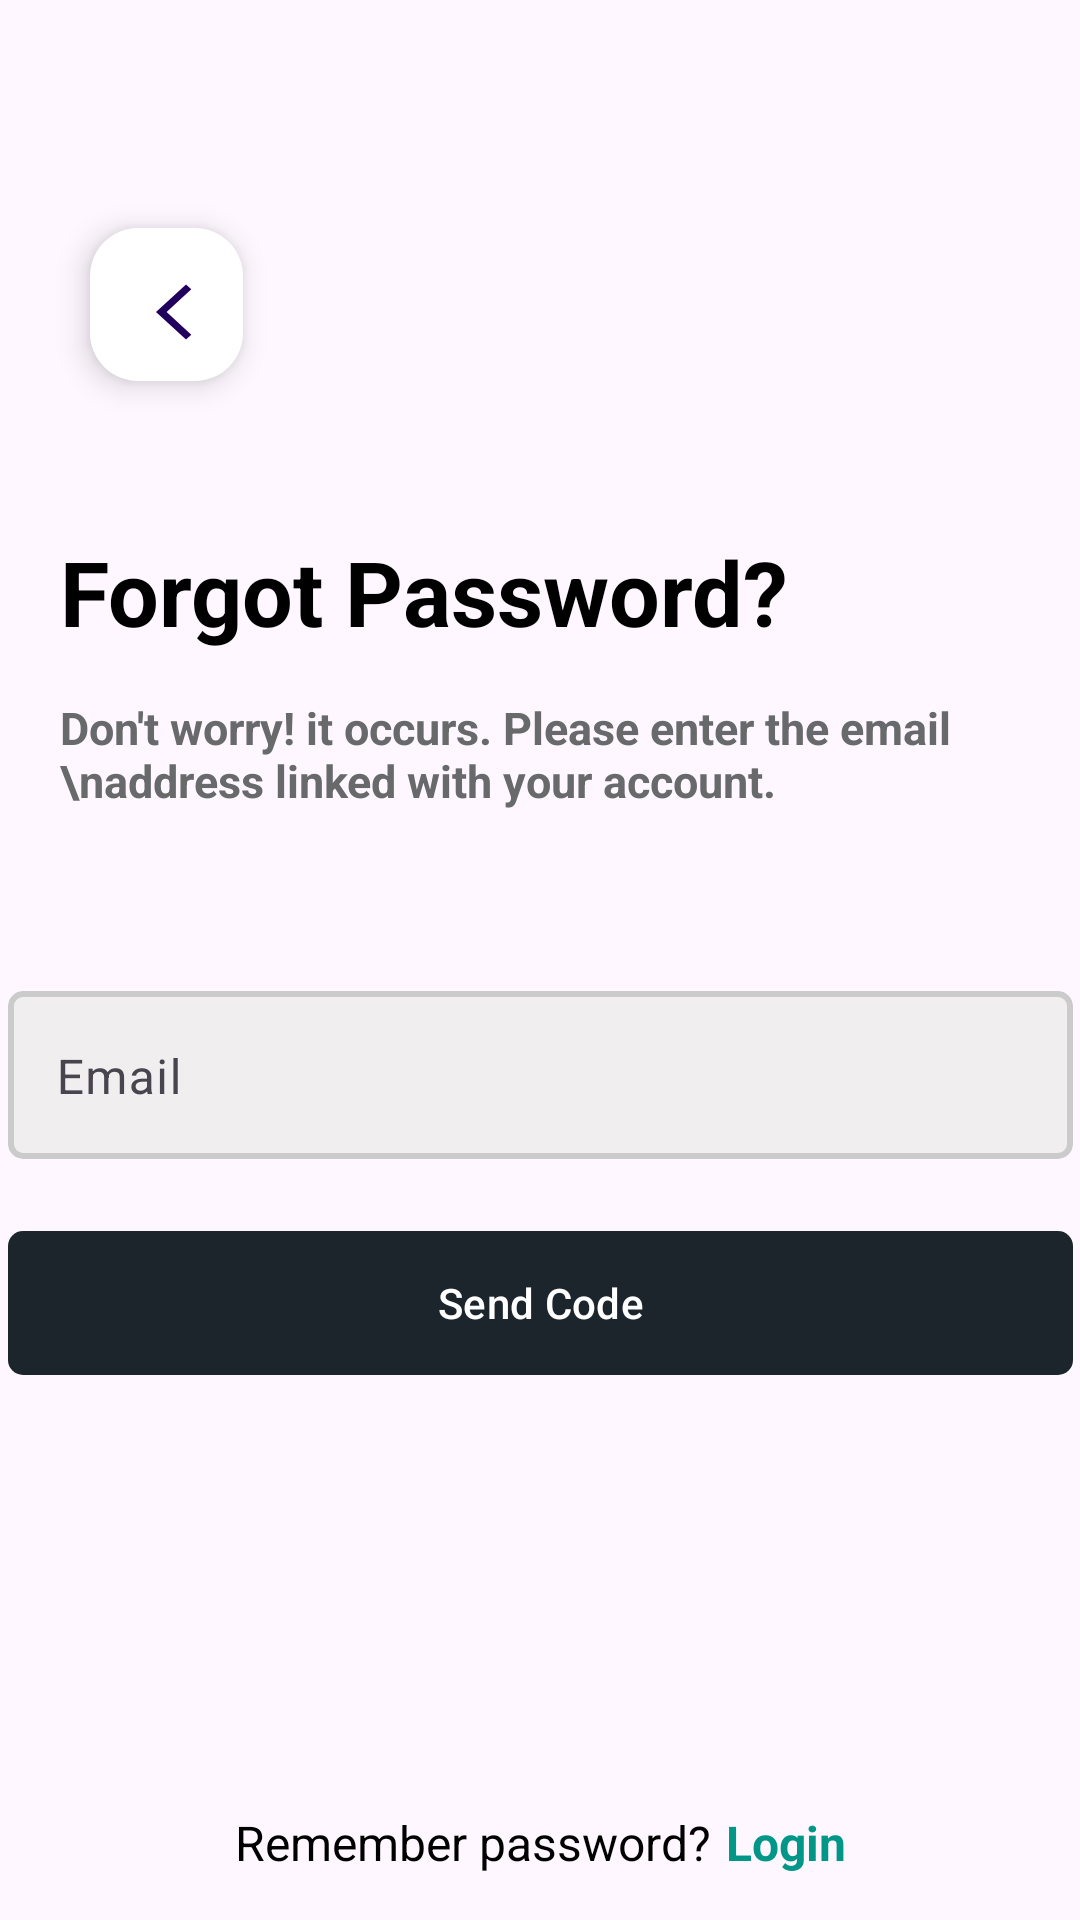

The Android layout XML behind this screen, and the referenced resources:
<!-- AndroidManifest.xml: application theme Theme.Mvvm2 -->
<!-- res/layout/fragment_forgot_pass.xml -->
<?xml version="1.0" encoding="utf-8"?>
<androidx.constraintlayout.widget.ConstraintLayout xmlns:android="http://schemas.android.com/apk/res/android"
    xmlns:app="http://schemas.android.com/apk/res-auto"
    xmlns:tools="http://schemas.android.com/tools"
    android:id="@+id/main"
    android:layout_width="match_parent"
    android:layout_height="match_parent"
    tools:ignore="HardcodedText">



    <TextView
        android:id="@+id/forgot_header"
        android:layout_width="wrap_content"
        android:layout_height="wrap_content"
        android:layout_marginTop="50dp"
        android:layout_marginStart="20dp"
        android:text="Forgot Password?"
        android:textColor="@color/black"
        android:textSize="30sp"
        android:textStyle="bold"
        app:layout_constraintTop_toBottomOf="@id/back_button"
        app:layout_constraintStart_toStartOf="parent"/>
    <TextView
        android:id="@+id/forgot_body"
        android:layout_width="wrap_content"
        android:layout_height="wrap_content"
        android:layout_marginStart="20dp"
        android:text="Don't worry! it occurs. Please enter the email \naddress linked with your account."
        android:textColor="@color/darkGray"
        android:textSize="15sp"
        android:textStyle="bold"
        app:layout_constraintTop_toBottomOf="@id/forgot_header"
        app:layout_constraintStart_toStartOf="parent"
        android:layout_marginTop="15dp"/>

    <include layout="@layout/back_button"
        android:id="@+id/back_button">



    </include>

    <com.google.android.material.card.MaterialCardView
        android:layout_width="355dp"
        android:layout_height="56dp"
        app:cardCornerRadius="5dp"
        app:layout_constraintTop_toBottomOf="@id/forgot_body"
        app:layout_constraintStart_toStartOf="parent"
        android:id="@+id/email_card"
        android:backgroundTint="@color/lightgray"
        app:strokeWidth="2dp"
        app:strokeColor="@color/gray"
        app:layout_constraintEnd_toEndOf="parent"
        android:layout_marginTop="60dp">

        <com.google.android.material.textfield.TextInputLayout
            android:id="@+id/email_layout"
            android:layout_width="match_parent"
            android:layout_height="match_parent"
            android:layout_margin="0dp"
            android:paddingBottom="10dp"
            app:boxBackgroundMode="none">
            <com.google.android.material.textfield.TextInputEditText
                android:id="@+id/email"
                android:layout_width="355dp"
                android:layout_height="56dp"
                android:hint="Email"
                android:layout_weight="1"
                android:inputType="textEmailAddress"
                />
        </com.google.android.material.textfield.TextInputLayout>
    </com.google.android.material.card.MaterialCardView>

    <com.google.android.material.button.MaterialButton
        android:id="@+id/forgot_button"
        android:layout_width="355dp"
        android:layout_height="56dp"
        android:layout_marginStart="162dp"
        android:layout_marginEnd="162dp"
        android:text="Send Code"
        android:textColor="@color/white"
        app:backgroundTint="@color/buttonBlack"
        app:circularflow_defaultRadius="0dp"
        app:cornerRadius="5dp"
        app:layout_constraintEnd_toEndOf="parent"
        app:layout_constraintStart_toStartOf="parent"
        app:layout_constraintTop_toBottomOf="@id/email_card"
        android:layout_marginTop="20dp">
    </com.google.android.material.button.MaterialButton>

    <LinearLayout
        android:layout_width="wrap_content"
        android:layout_height="wrap_content"
        app:layout_constraintEnd_toEndOf="parent"
        app:layout_constraintStart_toStartOf="parent"
        app:layout_constraintBottom_toBottomOf="parent">
        <TextView
            android:id="@+id/remember_pass"
            android:layout_width="wrap_content"
            android:layout_height="wrap_content"
            android:text="Remember password?"
            android:textColor="@color/black"
            android:textSize="16sp"

            android:layout_marginBottom="15dp"/>

        <TextView
            android:id="@+id/remember_login"
            android:layout_width="wrap_content"
            android:layout_height="wrap_content"
            android:text="Login"
            android:textColor="@color/cyan"
            android:textSize="16sp"
            android:textStyle="bold"
            android:paddingStart="5dp"
            tools:ignore="RtlSymmetry" />
    </LinearLayout>



</androidx.constraintlayout.widget.ConstraintLayout>
<!-- res/layout/back_button.xml (included above) -->
<?xml version="1.0" encoding="utf-8"?>
<com.google.android.material.floatingactionbutton.FloatingActionButton xmlns:android="http://schemas.android.com/apk/res/android"
    android:layout_width="51dp"
    android:layout_height="51dp"
    xmlns:app="http://schemas.android.com/apk/res-auto"
    android:layout_marginStart="30dp"
    android:layout_marginTop="76dp"
    android:backgroundTint="@color/white"
    android:contentDescription="go_back"
    app:layout_constraintStart_toStartOf="parent"
    app:layout_constraintTop_toTopOf="parent"
    android:id="@+id/back_button"
    android:src="@drawable/baseline_arrow_back_ios_new_24">

</com.google.android.material.floatingactionbutton.FloatingActionButton>
<!-- resources referenced by this layout -->
<resources>
  <color name="black">#FF000000</color>
  <color name="buttonBlack">#1c242c</color>"
  <color name="cyan">#009688</color>"
  <color name="darkGray">#68696A</color>"
  <color name="gray">#CCCBCB</color>
  <color name="lightgray">#F0EEEE</color>
  <color name="white">#FFFFFFFF</color>
  <!-- drawable baseline_arrow_back_ios_new_24 (drawable) -->
  <vector xmlns:android="http://schemas.android.com/apk/res/android" android:height="24dp" android:tint="#000000" android:viewportHeight="24" android:viewportWidth="24" android:width="26dp">
        
      <path android:fillColor="@android:color/white" android:pathData="M17.77,3.77l-1.77,-1.77l-10,10l10,10l1.77,-1.77l-8.23,-8.23z"/>
      
  </vector>
  <style name="Theme.Mvvm2" parent="Base.Theme.Mvvm2" />
  <style name="Base.Theme.Mvvm2" parent="Theme.Material3.DayNight.NoActionBar">
          
          
      </style>
</resources>
